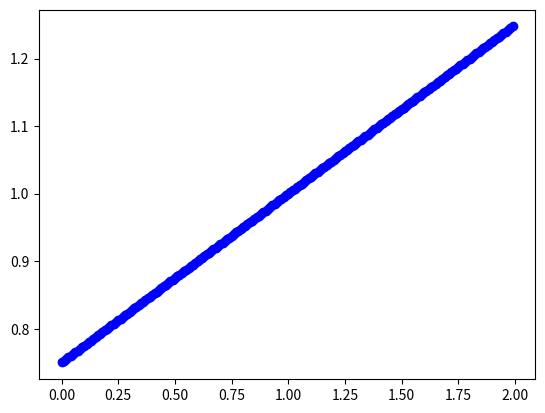

Source code (Python): (Note: this script raises an exception after producing the figure.)
from pylab import *

t = arange(0.0,2.0,.01)
s = 0.25*t + 0.75
scatter(t,s, color='blue')

hold(True)

t = arange(2.0,6.0,.01)
s = ones(len(t))
s = s * 1.25
scatter(t,s, color='blue')

t = arange(6.0,10.0,.01)
s = 0.078125*(t-10.0)**2 + 0.0
scatter(t,s, color='blue')

font = {'family' : 'normal',
        'weight' : 'bold',
        'size'   : 22}
matplotlib.rc('font', **font)

xlim(xmin=-0.15,xmax=10)
ylim(ymin=-0.05,ymax=1.5)
grid(True)
xlabel('time (s)')
ylabel('position (m)', rotation=90,)

xticks(arange(0,10,2))
yticks(arange(0,2,.5))


setp(gca(), frame_on=False)

gcf().subplots_adjust(bottom=0.20)
axhline(linewidth=2, color='black')
axvline(linewidth=2, color='black')

savefig('piecewise.png')

show()
